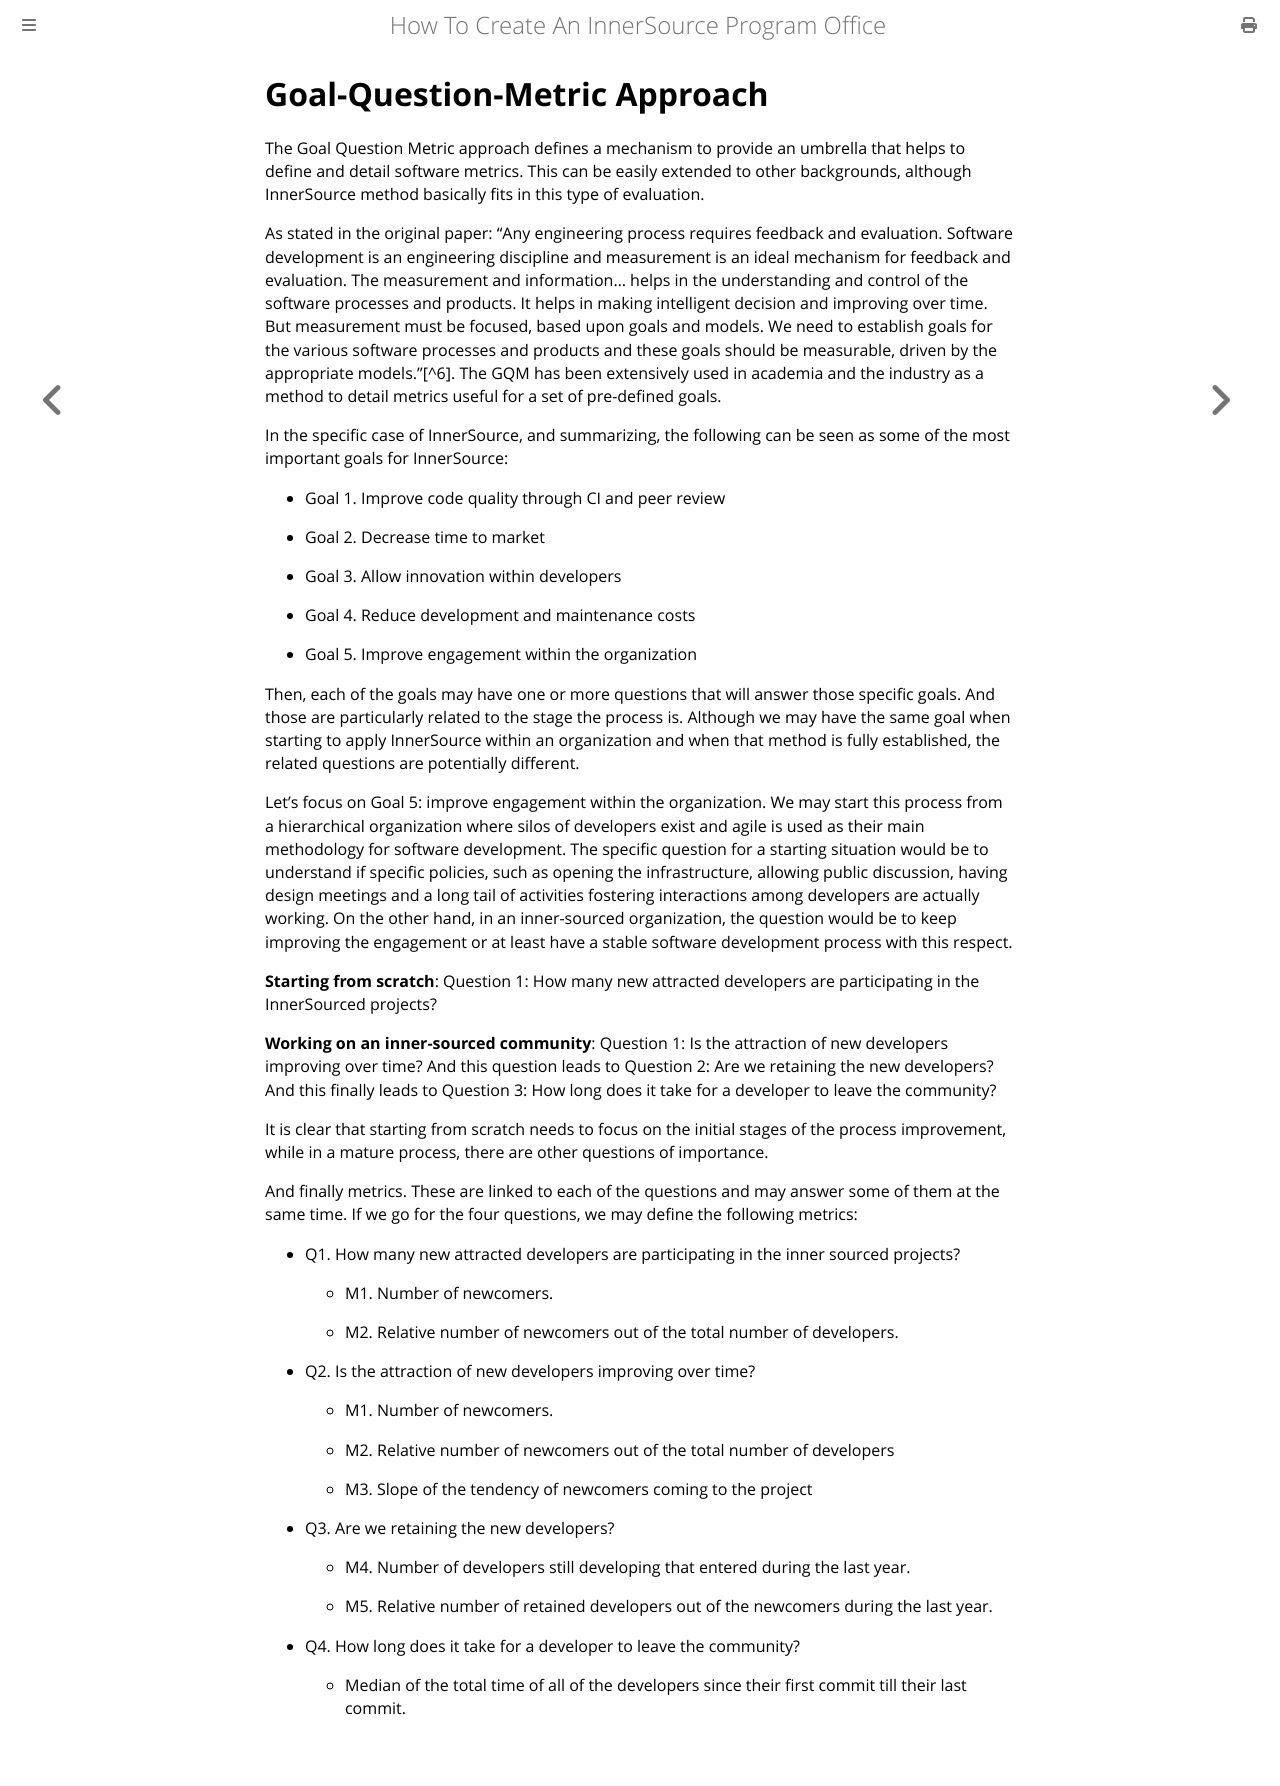

repository: InnerSourceCommons/managing-innersource-projects · page: docs/measuring/gqm.html · generator: mdbook

Goal-Question-Metric Approach
=============================

The Goal Question Metric approach defines a mechanism to provide an
umbrella that helps to define and detail software metrics. This can be
easily extended to other backgrounds, although InnerSource method
basically fits in this type of evaluation.

As stated in the original paper: “Any engineering process requires
feedback and evaluation. Software development is an engineering
discipline and measurement is an ideal mechanism for feedback and
evaluation. The measurement and information... helps in the
understanding and control of the software processes and products. It
helps in making intelligent decision and improving over time. But
measurement must be focused, based upon goals and models. We need to
establish goals for the various software processes and products and
these goals should be measurable, driven by the appropriate
models.”[^6]. The GQM has been extensively used in academia and the
industry as a method to detail metrics useful for a set of pre-defined
goals.

In the specific case of InnerSource, and summarizing, the following can
be seen as some of the most important goals for InnerSource:

-   Goal 1. Improve code quality through CI and peer review

-   Goal 2. Decrease time to market

-   Goal 3. Allow innovation within developers

-   Goal 4. Reduce development and maintenance costs

-   Goal 5. Improve engagement within the organization

Then, each of the goals may have one or more questions that will answer
those specific goals. And those are particularly related to the stage
the process is. Although we may have the same goal when starting to
apply InnerSource within an organization and when that method is fully
established, the related questions are potentially different.

Let’s focus on Goal 5: improve engagement within the organization. We
may start this process from a hierarchical organization where silos of
developers exist and agile is used as their main methodology for
software development. The specific question for a starting situation
would be to understand if specific policies, such as opening the
infrastructure, allowing public discussion, having design meetings and a
long tail of activities fostering interactions among developers are
actually working. On the other hand, in an inner-sourced organization,
the question would be to keep improving the engagement or at least have
a stable software development process with this respect.

**Starting from scratch**: Question 1: How many new attracted developers
are participating in the InnerSourced projects?

**Working on an inner-sourced community**: Question 1: Is the attraction
of new developers improving over time? And this question leads to
Question 2: Are we retaining the new developers? And this finally leads
to Question 3: How long does it take for a developer to leave the
community?

It is clear that starting from scratch needs to focus on the initial
stages of the process improvement, while in a mature process, there are
other questions of importance.

And finally metrics. These are linked to each of the questions and may
answer some of them at the same time. If we go for the four questions,
we may define the following metrics:

-   Q1. How many new attracted developers are participating in the inner
    sourced projects?

    -   M1. Number of newcomers.

    -   M2. Relative number of newcomers out of the total number of
        developers.

-   Q2. Is the attraction of new developers improving over time?

    -   M1. Number of newcomers.

    -   M2. Relative number of newcomers out of the total number of
        developers

    -   M3. Slope of the tendency of newcomers coming to the project

-   Q3. Are we retaining the new developers?

    -   M4. Number of developers still developing that entered during
        the last year.

    -   M5. Relative number of retained developers out of the newcomers
        during the last year.

-   Q4. How long does it take for a developer to leave the community?

    -   Median of the total time of all of the developers since their
        first commit till their last commit.
